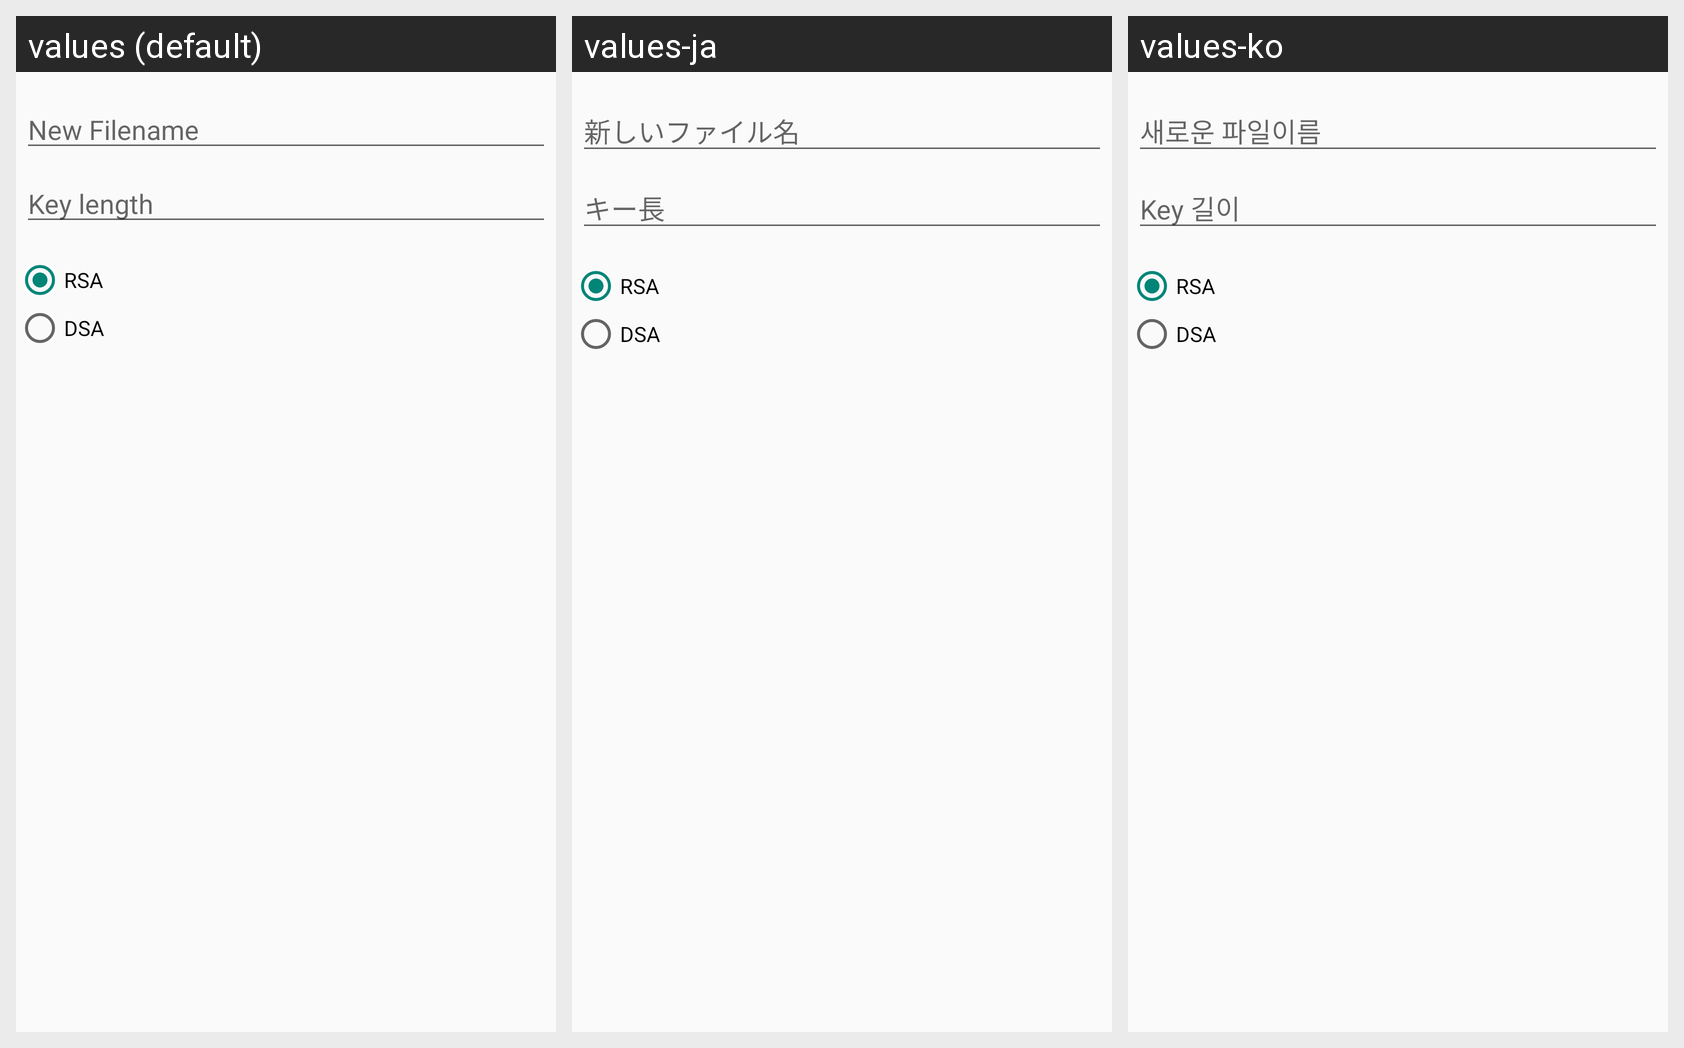

The Android screen above is rendered under several locales of the same app. Produce the string resources it draws, with the default and per-locale values.
Android screen res/layout/dialog_generate_key.xml rendered under 3 locales, left to right: values (default), values-ja, values-ko. Device: Nexus 5 (rendered at 1080×1920; each locale shown at half size, 540×960, under a caption strip naming it); theme AppTheme.
Other locales in the repository, not shown: values-de, values-es, values-fr, values-iw, values-ru, values-zh-rCN.
Strings drawn on this screen, with the default value and each locale's value (text and hints the layout hard-codes, and strings that could not be matched under every locale, appear in the picture but are not listed):

label_new_file_name
  values: New Filename
  values-ja: 新しいファイル名
  values-ko: 새로운 파일이름

label_key_size
  values: Key length
  values-ja: キー長
  values-ko: Key 길이
